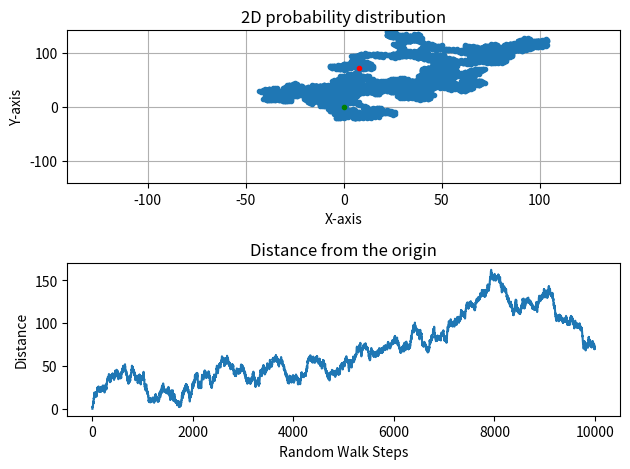

This figure's Python source: (Note: this script raises an exception after producing the figure.)
import time
import random
import numpy as np
import matplotlib.pyplot as plt

def generate_random_sign():
    n = random.choice([-1, 1])
    return n

num_trial, num_samples = 1000, 10000
result = [(0, 0)]
dist = [0]
x, y, pos_x, pos_y = 0, 0, 0, 0
quad_1, quad_2, quad_3, quad_4 = 0, 0, 0, 0

for i in range(num_samples):

    x1 = generate_random_sign()
    y1 = generate_random_sign()

    x += x1
    y += y1

    if x > 0:
        if y > 0:
            quad_1 += 1
        else:
            quad_4 += 1

    elif x < 0:
        if y > 0:
            quad_2 += 1
        else:
            quad_3 += 1
    
    result.append((x, y))
    
    d = np.sqrt(x**2 + y**2)
    dist.append(d)

x_values = [point[0] for point in result]
y_values = [point[1] for point in result]

width_max = max(max(x_values), max(y_values), abs(min(x_values)), abs(min(y_values)))

print("===== Result =====")
print(f"Final position: {result[-1]}")

print(f"Quadrant 1: {round(quad_1 * 100 / num_samples, 2)} %")
print(f"Quadrant 2: {round(quad_2 * 100 / num_samples, 2)} %")
print(f"Quadrant 3: {round(quad_3 * 100 / num_samples, 2)} %")
print(f"Quadrant 4: {round(quad_4 * 100 / num_samples, 2)} %")


fig, axs = plt.subplots(2, 1)

axs[0].plot(x_values, y_values, marker = 'o', markersize = 3, linestyle = '-')
axs[0].plot(0, 0, marker = 'o', markersize = 3, color = 'green')
axs[0].plot(result[-1][0], result[-1][1], marker = 'o', markersize = 3, color = 'red')
axs[0].set_xlim([-width_max, width_max])
axs[0].set_ylim([-width_max, width_max])
axs[0].set_xlabel("X-axis")
axs[0].set_ylabel("Y-axis")
axs[0].set_title("2D probability distribution")
axs[0].grid(True)

axs[1].plot(dist)
axs[1].set_xlabel("Random Walk Steps")
axs[1].set_ylabel("Distance")
axs[1].set_title("Distance from the origin")

plt.tight_layout() 
plt.savefig(f"./graph/2D_Preview.png", dpi = 300)
plt.show()